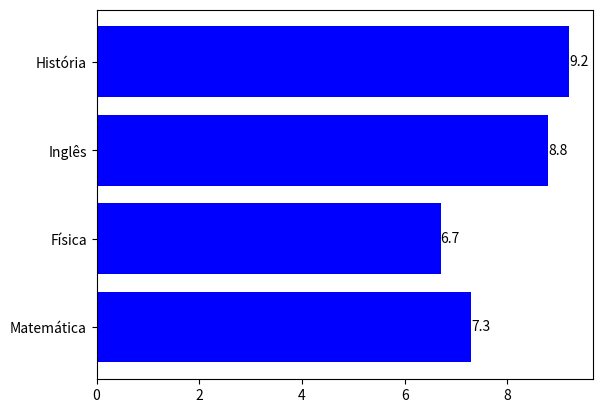

The script that saved this image:
import matplotlib.pyplot as plt

nomes = ['Matemática','Física','Inglês','História']
notas = [7.3,6.7,8.8,9.2]

## .barh gráfico na Horizontal
g = plt.barh(nomes,notas, color='blue')
## Adicionar valores nas Barras
plt.bar_label(g,notas)
plt.show()
